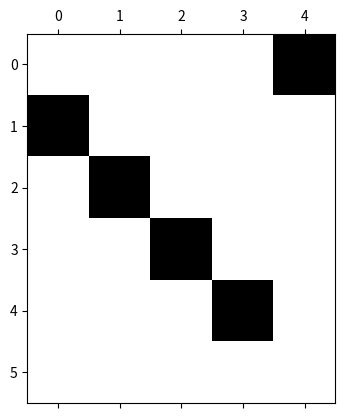

Write Python code to recreate this figure.
import scipy as sc
import numpy as np
from matplotlib import pyplot as plt

A = np.zeros((5,5))
for i in range(5):
    if i == 0:
        A[0,-1] = 1
    else:
        A[i, i-1] = 1

print(A)

x0 = np.zeros(5)

b = np.zeros(5)
b[0] = 1

def GMRES(A, b, x0):
    m = len(A)
    j = 0

    r0 = b - A.dot(x0)
    beta = np.linalg.norm(r0,2)
    end_not_reached = True

    v = np.zeros((m+1,m))
    v[0] = r0/beta
    w = []
    H = np.zeros((m+1,m))

    while end_not_reached:
        w.append(A.dot(v[j]))

        for i in range(j+1):
            H[i,j] = np.inner(w[j], v[i])
            w[j] = w[j] - H[i,j]*v[i]

        h = np.linalg.norm(w[j], 2)

        if int(h) == 0:
            print('Found H')
            print(m)
            print(H)
            plt.spy(H)
            #plt.show()
            #break
            return H

        if j != j-1:
            H[j+1,j] = h
            v[j+1] = w[j]/H[j+1,j]

        print('H',H)
        j += 1

H = GMRES(A,b,x0)

def givens_rotations(H, m):
    #identity = np.eye(m+1)
    submatrix = np.zeros((2,2))
    s1 = H[1,0]/np.sqrt(H[0,0]**2+H[1,0]**2)
    c1 = H[0,0]/np.sqrt(H[0,0]**2+H[1,0]**2)
    submatrix[0,1] = s1
    submatrix[1,0] = -s1
    submatrix[0,0] = c1
    submatrix[1,1] = c1
    H_list = [H]

    for i in range(m):
        omega = np.eye(m+1)
        omega[i:i+2,i:i+2] = submatrix
        print(H[i])
        H_list.append(omega.dot(H_list[i]))
    print('H_list', H_list)




givens_rotations(H,5)

